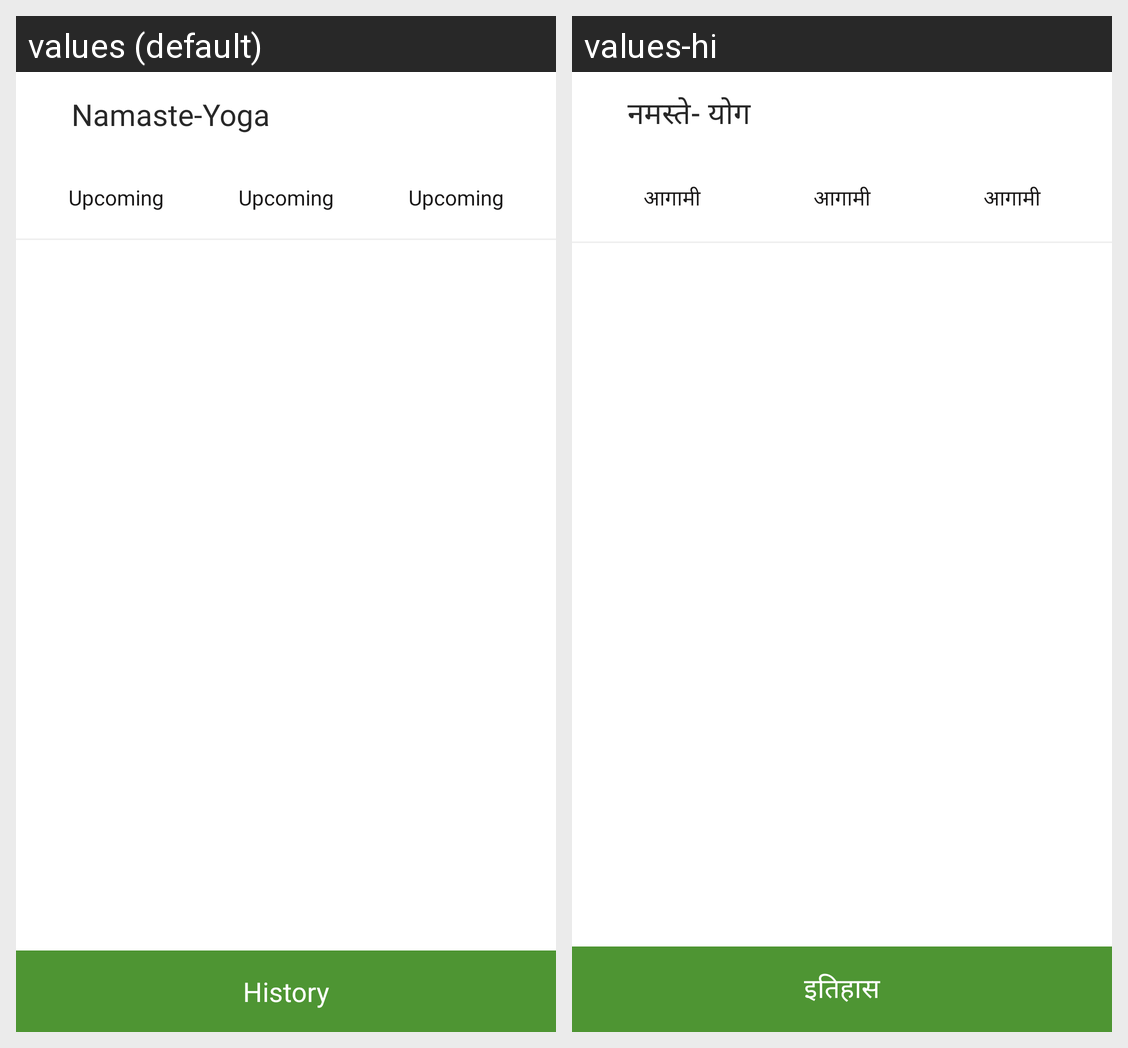

The Android screen above is rendered under two locales of the same app. Produce the string resources it draws, with the default and per-locale values.
Android screen res/layout/activity_event.xml rendered under 2 locales, left to right: values (default), values-hi. Device: Nexus 5 (rendered at 1080×1920; each locale shown at half size, 540×960, under a caption strip naming it); theme AppTheme.
Strings drawn on this screen, with the default value and each locale's value (text and hints the layout hard-codes, and strings that could not be matched under every locale, appear in the picture but are not listed):

app_name
  values: Namaste-Yoga
  values-hi: नमस्‍ते- योग

upcoming_events
  values: Upcoming
  values-hi: आगामी

history
  values: History
  values-hi: इतिहास
